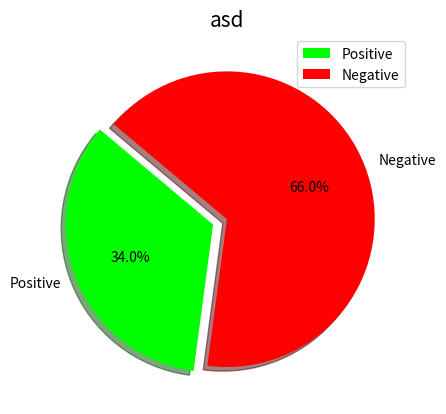

Recreate this plot in Python.
import matplotlib.pyplot as plt
from matplotlib.widgets import TextBox

def pieChart(hashtag, pos, neg):
    labels = ['Positive', 'Negative']
    sizes = [pos, neg]
    colors = ['lime', 'red']
    explode=(0.1,0)
    plt.pie(sizes, explode=explode, labels=labels, colors=colors,
        autopct='%1.1f%%', shadow=True, startangle=140)
    plt.title(hashtag, size=15)
    plt.legend(labels)
    plt.show()
    
    """
    axbox = plt.axes([0.1, 0.05, 0.8, 0.075])
    
    text_box = TextBox(axbox, 'Enter Hashtag', initial=initial_text)
    text_box.on_submit(submit)
    """
pieChart("asd", 34, 66)



